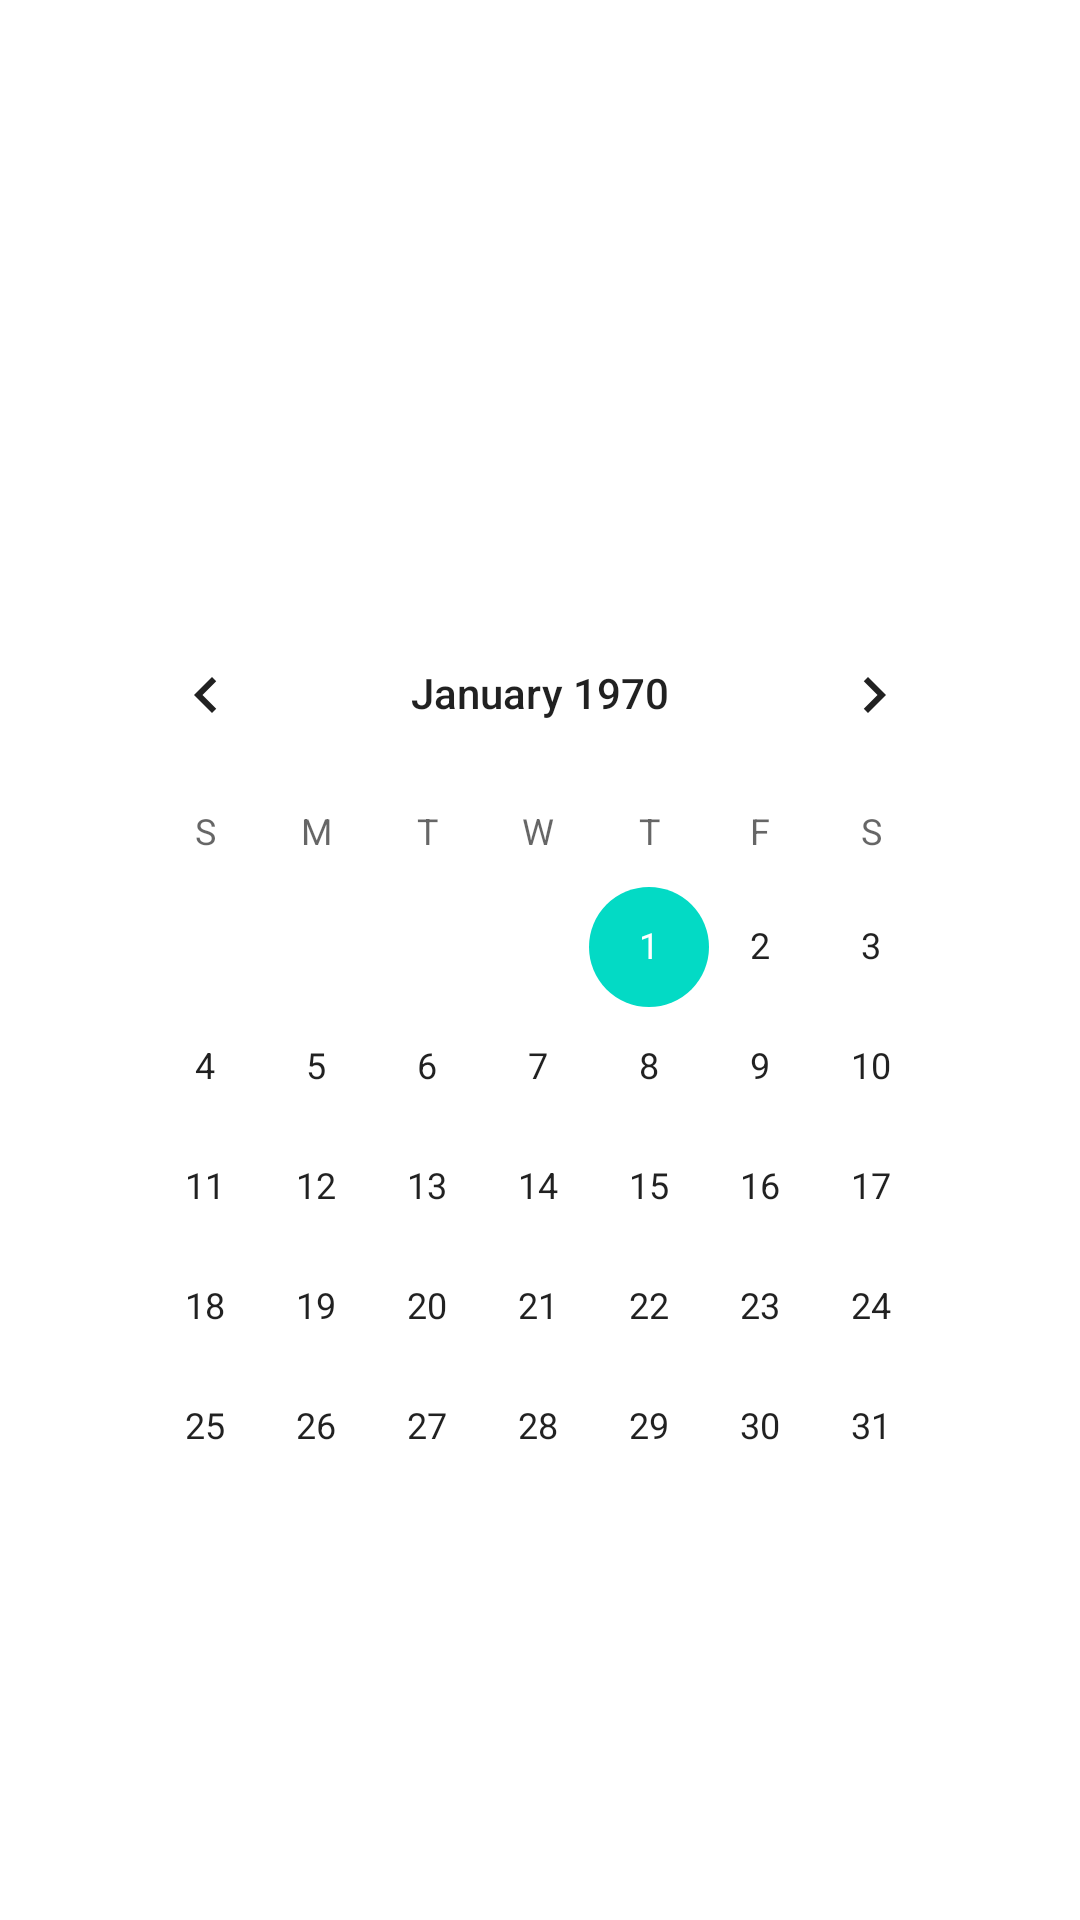

The Android layout XML behind this screen, and the referenced resources:
<!-- AndroidManifest.xml: application theme Theme.ChildBH -->
<!-- res/layout/pick_date.xml -->
<?xml version="1.0" encoding="utf-8"?>
<RelativeLayout xmlns:android="http://schemas.android.com/apk/res/android"
    xmlns:app="http://schemas.android.com/apk/res-auto"
    android:id="@+id/viewComment"
    android:layout_width="match_parent"
    android:layout_height="match_parent"
    android:background="@android:color/transparent"
    android:orientation="vertical">



    <DatePicker
        android:id="@+id/datePicker"
        android:layout_width="300dp"
        android:layout_height="wrap_content"
        android:background="@drawable/button_gradient"
        android:layout_centerInParent="true"
        android:headerBackground="@drawable/button_gradient"
        android:calendarTextColor="@android:color/white"
        android:layout_gravity="center" >
        <LinearLayout
            android:layout_width="match_parent"
            android:layout_height="40dp"
            android:orientation="horizontal"
            android:layout_gravity="bottom"
            >
            <Button
                android:layout_width="0dp"
                android:layout_height="match_parent"
                android:layout_weight="1"
                android:id="@+id/datePickerCancel"
                android:background="@drawable/button_gradient"
                android:textColor="@android:color/white"
                android:text="@string/cancel"
                android:textAllCaps="false"
                android:textStyle="bold"/>
            <Button
                android:layout_width="0dp"
                android:layout_height="match_parent"
                android:layout_weight="1"
                android:textColor="@android:color/white"
                android:id="@+id/datePickerOk"
                android:background="@drawable/button_gradient"
                android:text="@string/ok"
                android:textAllCaps="false"
                android:textStyle="bold"/>
        </LinearLayout>
    </DatePicker>



</RelativeLayout>
<!-- resources referenced by this layout -->
<resources>
  <string name="cancel">Cancel</string>
  <string name="ok">Ok</string>
  <style name="Theme.ChildBH" parent="Theme.MaterialComponents.DayNight.DarkActionBar">
          
          <item name="colorPrimary">@color/purple_500</item>
          <item name="colorPrimaryVariant">@color/purple_700</item>
          <item name="colorOnPrimary">@color/white</item>
          
          <item name="colorSecondary">@color/teal_200</item>
          <item name="colorSecondaryVariant">@color/teal_700</item>
          <item name="colorOnSecondary">@color/black</item>
          
          <item name="android:statusBarColor" tools:targetApi="l">?attr/colorPrimaryVariant</item>
          
      </style>
  <color name="purple_500">#FFee0979</color>
  <color name="purple_700">#FF3700B3</color>
  <color name="white">#FFFFFFFF</color>
  <color name="teal_200">#FF03DAC5</color>
  <color name="teal_700">#FF018786</color>
  <color name="black">#FF000000</color>
</resources>
